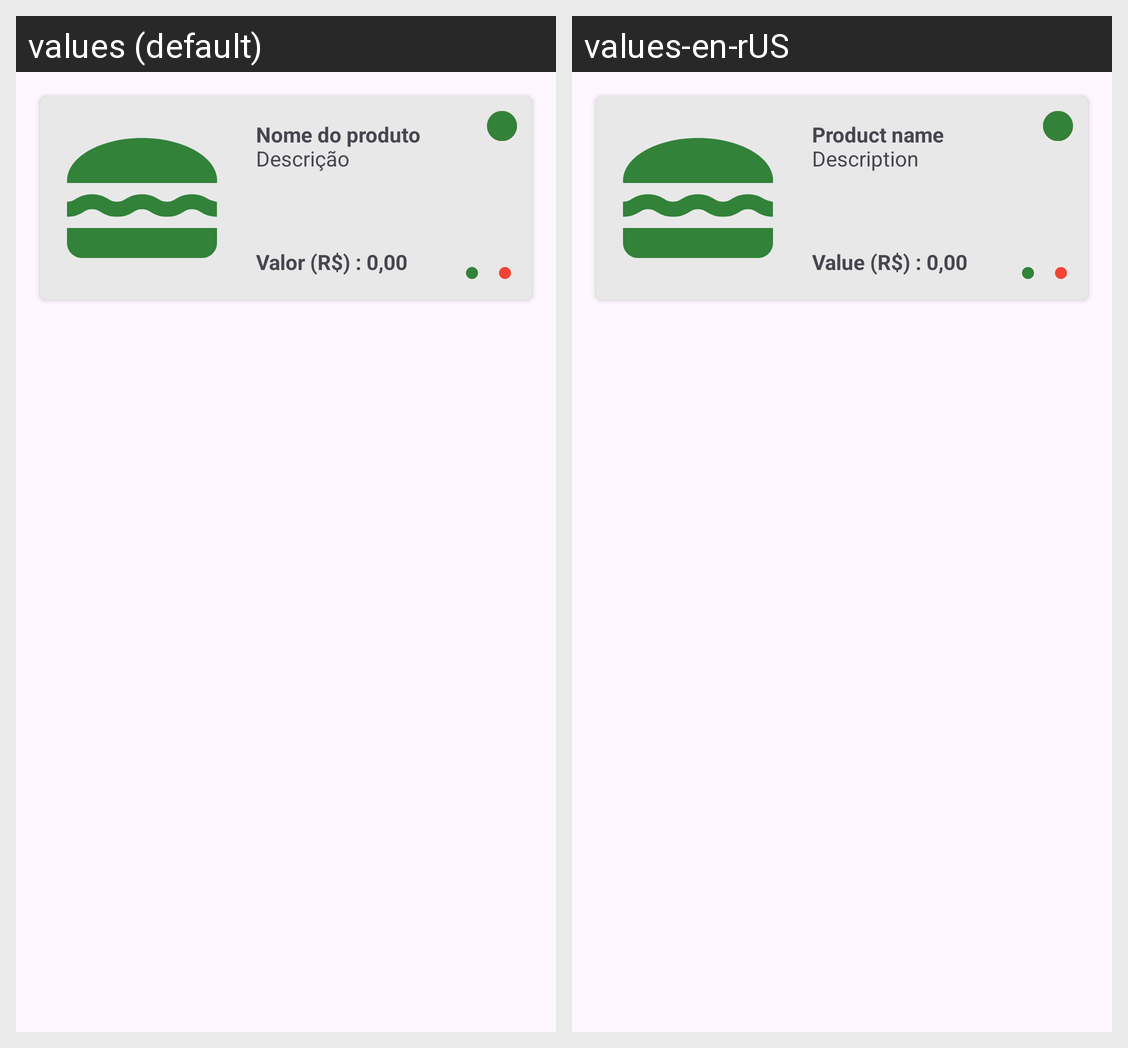

For this localized Android screen grid, give each drawn string resource with its value in every locale shown.
Android screen res/layout/product_adapter.xml rendered under 2 locales, left to right: values (default), values-en-rUS. Device: Nexus 5 (rendered at 1080×1920; each locale shown at half size, 540×960, under a caption strip naming it); theme Theme.CoffeeWare.
Strings drawn on this screen, with the default value and each locale's value (text and hints the layout hard-codes, and strings that could not be matched under every locale, appear in the picture but are not listed):

product_name
  values: Nome do produto
  values-en-rUS: Product name

product_desc
  values: Descrição
  values-en-rUS: Description

product_value
  values: Valor (R$) : 0,00
  values-en-rUS: Value (R$) : 0,00
